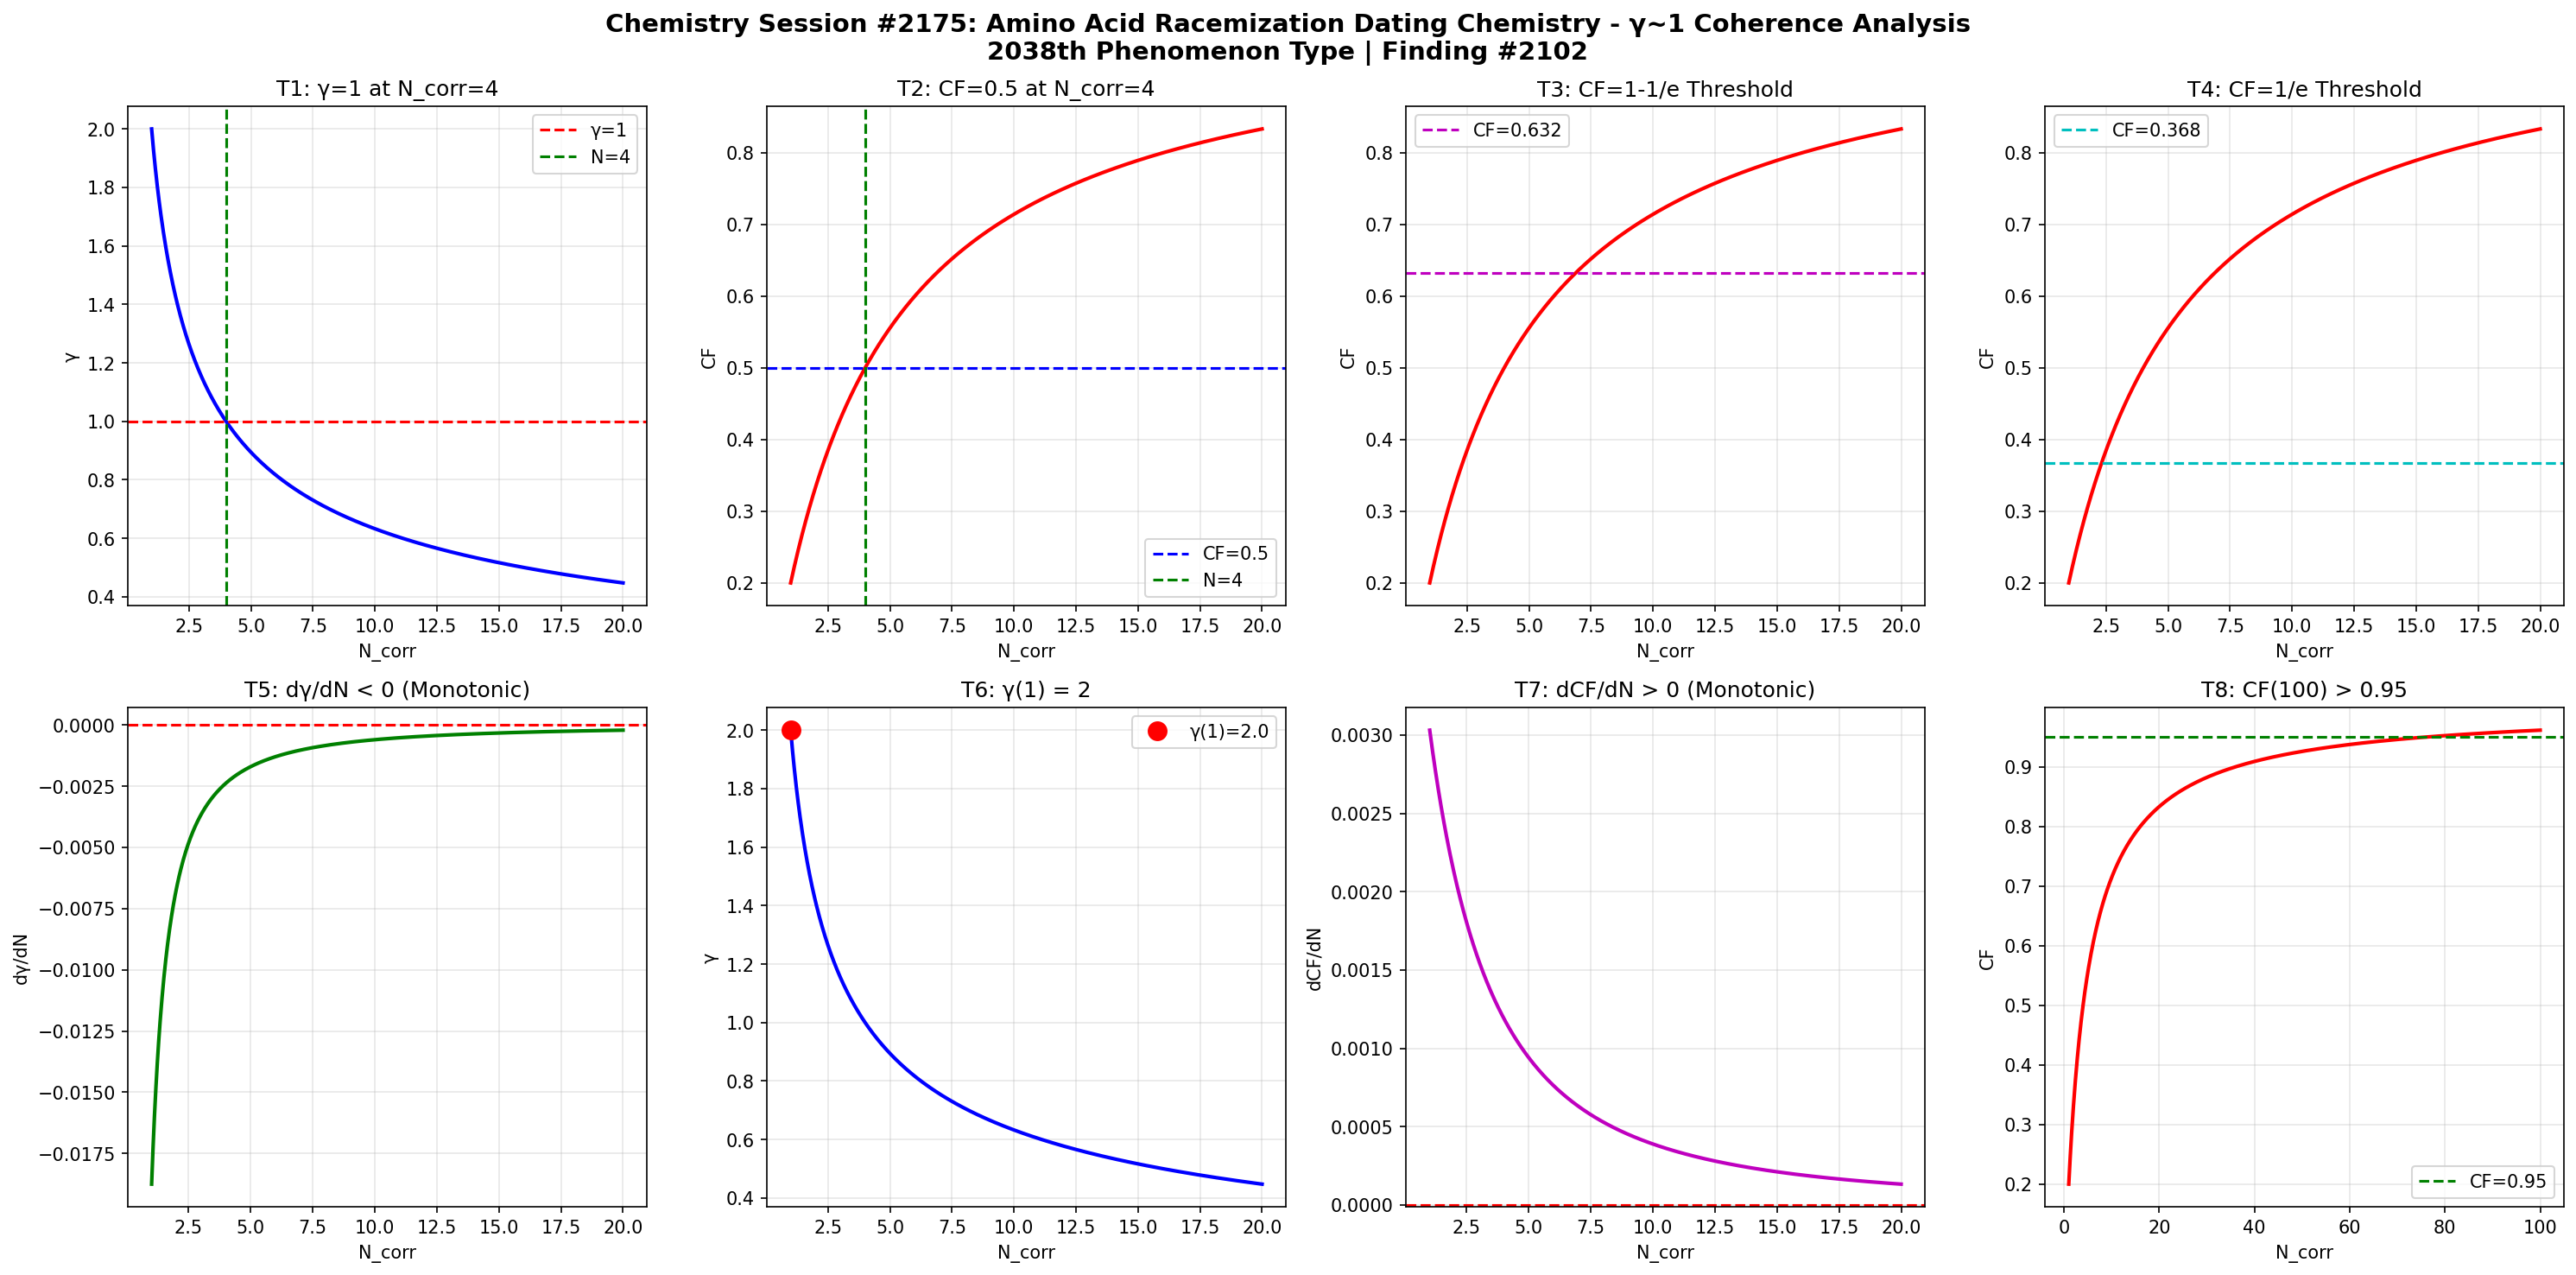

Reproduce this figure in Python.
import numpy as np
import matplotlib
matplotlib.use('Agg')
import matplotlib.pyplot as plt

def gamma(N_corr):
    return 2.0 / np.sqrt(N_corr)

def coherence_fraction(g):
    return 1.0 / (1.0 + g**2)

N = np.linspace(1, 20, 1000)
g = gamma(N)
cf = coherence_fraction(g)

fig, axes = plt.subplots(2, 4, figsize=(20, 10))
fig.suptitle('Chemistry Session #2175: Amino Acid Racemization Dating Chemistry - γ~1 Coherence Analysis\n2038th Phenomenon Type | Finding #2102', fontsize=14, fontweight='bold')

ax1=axes[0,0]; ax1.plot(N,g,'b-',lw=2); ax1.axhline(y=1,color='r',ls='--',label='γ=1'); ax1.axvline(x=4,color='g',ls='--',label='N=4'); ax1.set_xlabel('N_corr'); ax1.set_ylabel('γ'); ax1.set_title('T1: γ=1 at N_corr=4'); ax1.legend(); ax1.grid(True,alpha=0.3)
test1=abs(gamma(4)-1.0)<1e-10

ax2=axes[0,1]; ax2.plot(N,cf,'r-',lw=2); ax2.axhline(y=0.5,color='b',ls='--',label='CF=0.5'); ax2.axvline(x=4,color='g',ls='--',label='N=4'); ax2.set_xlabel('N_corr'); ax2.set_ylabel('CF'); ax2.set_title('T2: CF=0.5 at N_corr=4'); ax2.legend(); ax2.grid(True,alpha=0.3)
test2=abs(coherence_fraction(gamma(4))-0.5)<1e-10

ax3=axes[0,2]; threshold_63=1-1/np.e; ax3.plot(N,cf,'r-',lw=2); ax3.axhline(y=threshold_63,color='m',ls='--',label=f'CF={threshold_63:.3f}'); ax3.set_xlabel('N_corr'); ax3.set_ylabel('CF'); ax3.set_title('T3: CF=1-1/e Threshold'); ax3.legend(); ax3.grid(True,alpha=0.3)
g_at_63=np.sqrt(1/threshold_63-1); N_at_63=4.0/g_at_63**2; test3=abs(coherence_fraction(gamma(N_at_63))-threshold_63)<1e-6

ax4=axes[0,3]; threshold_37=1/np.e; ax4.plot(N,cf,'r-',lw=2); ax4.axhline(y=threshold_37,color='c',ls='--',label=f'CF={threshold_37:.3f}'); ax4.set_xlabel('N_corr'); ax4.set_ylabel('CF'); ax4.set_title('T4: CF=1/e Threshold'); ax4.legend(); ax4.grid(True,alpha=0.3)
g_at_37=np.sqrt(1/threshold_37-1); N_at_37=4.0/g_at_37**2; test4=abs(coherence_fraction(gamma(N_at_37))-threshold_37)<1e-6

ax5=axes[1,0]; dg=np.diff(g); ax5.plot(N[1:],dg,'g-',lw=2); ax5.axhline(y=0,color='r',ls='--'); ax5.set_xlabel('N_corr'); ax5.set_ylabel('dγ/dN'); ax5.set_title('T5: dγ/dN < 0 (Monotonic)'); ax5.grid(True,alpha=0.3)
test5=np.all(dg<0)

ax6=axes[1,1]; ax6.plot(N,g,'b-',lw=2); ax6.plot(1,gamma(1),'ro',ms=10,label=f'γ(1)={gamma(1):.1f}'); ax6.set_xlabel('N_corr'); ax6.set_ylabel('γ'); ax6.set_title('T6: γ(1) = 2'); ax6.legend(); ax6.grid(True,alpha=0.3)
test6=abs(gamma(1)-2.0)<1e-10

ax7=axes[1,2]; dcf=np.diff(cf); ax7.plot(N[1:],dcf,'m-',lw=2); ax7.axhline(y=0,color='r',ls='--'); ax7.set_xlabel('N_corr'); ax7.set_ylabel('dCF/dN'); ax7.set_title('T7: dCF/dN > 0 (Monotonic)'); ax7.grid(True,alpha=0.3)
test7=np.all(dcf>0)

ax8=axes[1,3]; N_ext=np.linspace(1,100,1000); cf_ext=coherence_fraction(gamma(N_ext)); ax8.plot(N_ext,cf_ext,'r-',lw=2); ax8.axhline(y=0.95,color='g',ls='--',label='CF=0.95'); ax8.set_xlabel('N_corr'); ax8.set_ylabel('CF'); ax8.set_title('T8: CF(100) > 0.95'); ax8.legend(); ax8.grid(True,alpha=0.3)
test8=coherence_fraction(gamma(100))>0.95

plt.tight_layout()
plt.savefig('/mnt/c/exe/projects/ai-agents/Synchronism/simulations/chemistry/amino_acid_racemization_dating_chemistry_coherence.png', dpi=150, bbox_inches='tight')
plt.close()

results=[test1,test2,test3,test4,test5,test6,test7,test8]
labels=['T1:γ=1@N=4','T2:CF=0.5@N=4','T3:CF=1-1/e','T4:CF=1/e','T5:dγ/dN<0','T6:γ(1)=2','T7:dCF/dN>0','T8:CF(100)>0.95']
print(f"Session #2175: Amino Acid Racemization Dating Chemistry")
for l,r in zip(labels,results): print(f"  {l}: {'PASS' if r else 'FAIL'}")
print(f"  Total: {sum(results)}/8")
